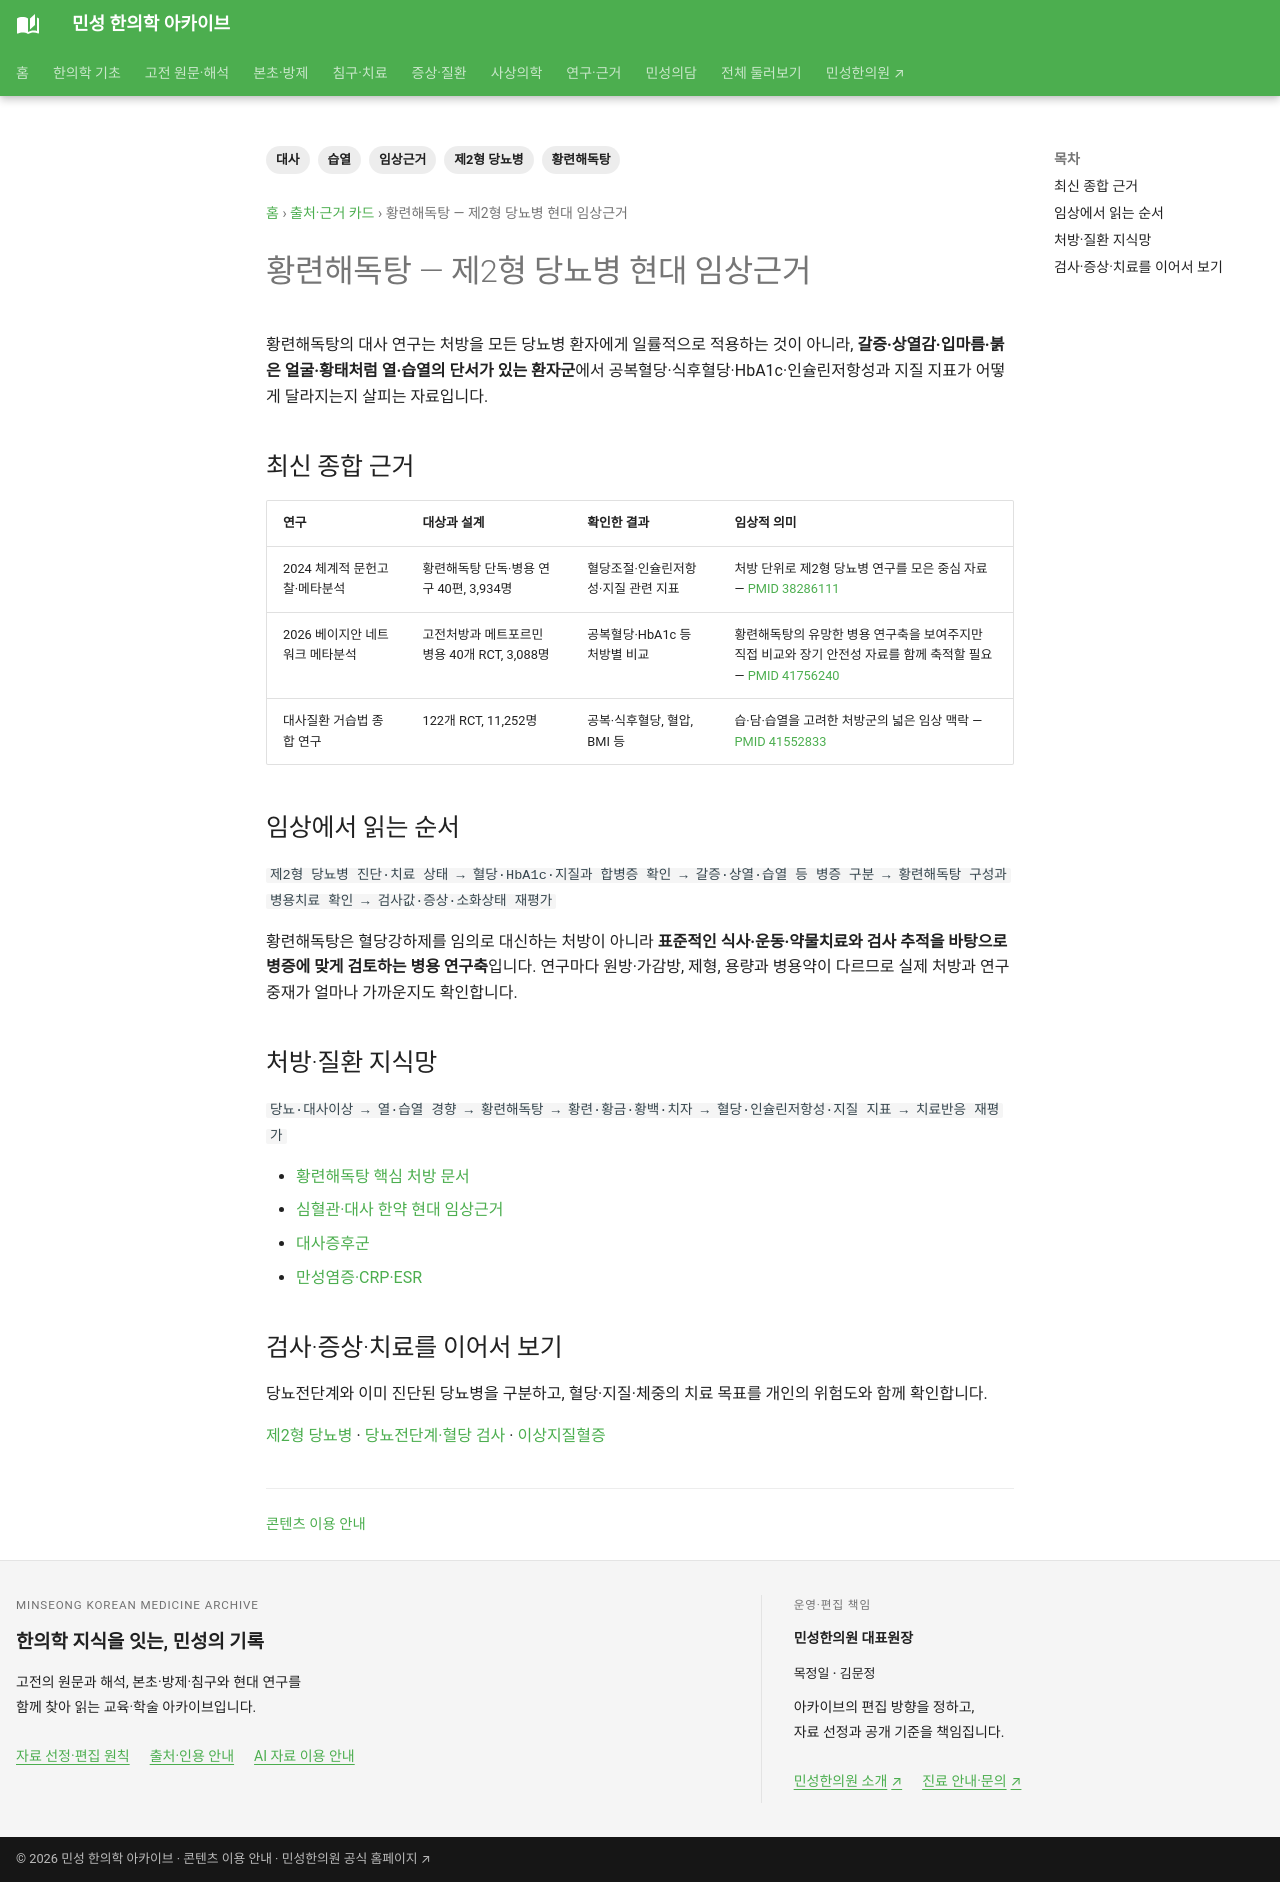

repository: joowon1111/minseong-korean-medicine-wiki · page: authority/formulas/huanglian-jiedu-tang-diabetes/index.html · generator: mkdocs

---
title: 황련해독탕 — 제2형 당뇨병 현대 임상근거
description: 황련해독탕의 제2형 당뇨병 사람 대상 연구를 혈당·인슐린저항성·지질 지표와 열·습열 병증으로 연결합니다.
tags: [황련해독탕, 제2형 당뇨병, 대사, 습열, 임상근거]
status: 검토완료
last_reviewed: 2026-09-06
---
# 황련해독탕 — 제2형 당뇨병 현대 임상근거

황련해독탕의 대사 연구는 처방을 모든 당뇨병 환자에게 일률적으로 적용하는 것이 아니라, **갈증·상열감·입마름·붉은 얼굴·황태처럼 열·습열의 단서가 있는 환자군**에서 공복혈당·식후혈당·HbA1c·인슐린저항성과 지질 지표가 어떻게 달라지는지 살피는 자료입니다.

## 최신 종합 근거

| 연구 | 대상과 설계 | 확인한 결과 | 임상적 의미 |
|---|---|---|---|
| 2024 체계적 문헌고찰·메타분석 | 황련해독탕 단독·병용 연구 40편, 3,934명 | 혈당조절·인슐린저항성·지질 관련 지표 | 처방 단위로 제2형 당뇨병 연구를 모은 중심 자료 — [PMID 38286111](https://pubmed.ncbi.nlm.nih.gov/38286111/) |
| 2026 베이지안 네트워크 메타분석 | 고전처방과 메트포르민 병용 40개 RCT, 3,088명 | 공복혈당·HbA1c 등 처방별 비교 | 황련해독탕의 유망한 병용 연구축을 보여주지만 직접 비교와 장기 안전성 자료를 함께 축적할 필요 — [PMID 41756240](https://pubmed.ncbi.nlm.nih.gov/41756240/) |
| 대사질환 거습법 종합 연구 | 122개 RCT, 11,252명 | 공복·식후혈당, 혈압, BMI 등 | 습·담·습열을 고려한 처방군의 넓은 임상 맥락 — [PMID 41552833](https://pubmed.ncbi.nlm.nih.gov/41552833/) |

## 임상에서 읽는 순서

`제2형 당뇨병 진단·치료 상태 → 혈당·HbA1c·지질과 합병증 확인 → 갈증·상열·습열 등 병증 구분 → 황련해독탕 구성과 병용치료 확인 → 검사값·증상·소화상태 재평가`

황련해독탕은 혈당강하제를 임의로 대신하는 처방이 아니라 **표준적인 식사·운동·약물치료와 검사 추적을 바탕으로 병증에 맞게 검토하는 병용 연구축**입니다. 연구마다 원방·가감방, 제형, 용량과 병용약이 다르므로 실제 처방과 연구 중재가 얼마나 가까운지도 확인합니다.

## 처방·질환 지식망

`당뇨·대사이상 → 열·습열 경향 → 황련해독탕 → 황련·황금·황백·치자 → 혈당·인슐린저항성·지질 지표 → 치료반응 재평가`

- [황련해독탕 핵심 처방 문서](../../formulas/huanglian-jiedu-tang.md)
- [심혈관·대사 한약 현대 임상근거](cardiometabolic-herbal-evidence.md)
- [대사증후군](../../conditions/metabolic-syndrome.md)
- [만성염증·CRP·ESR](../../conditions/inflammation-markers.md)

## 검사·증상·치료를 이어서 보기 {#metabolic-fatigue-care}

당뇨전단계와 이미 진단된 당뇨병을 구분하고, 혈당·지질·체중의 치료 목표를 개인의 위험도와 함께 확인합니다.

[제2형 당뇨병](../../conditions/type-2-diabetes.md) · [당뇨전단계·혈당 검사](../../conditions/prediabetes.md) · [이상지질혈증](../../conditions/dyslipidemia.md)
